Run: headless pygame with SDL's dummy video driver; simulated clock (each Clock.tick advances the game by its frame time, no real sleeping); random seed 0; keys injected as events and as key.get_pressed() state; mouse plan: one left click at the window centre at the start of phase 2, then a move to the lower-right quarter at the start of phase 3.
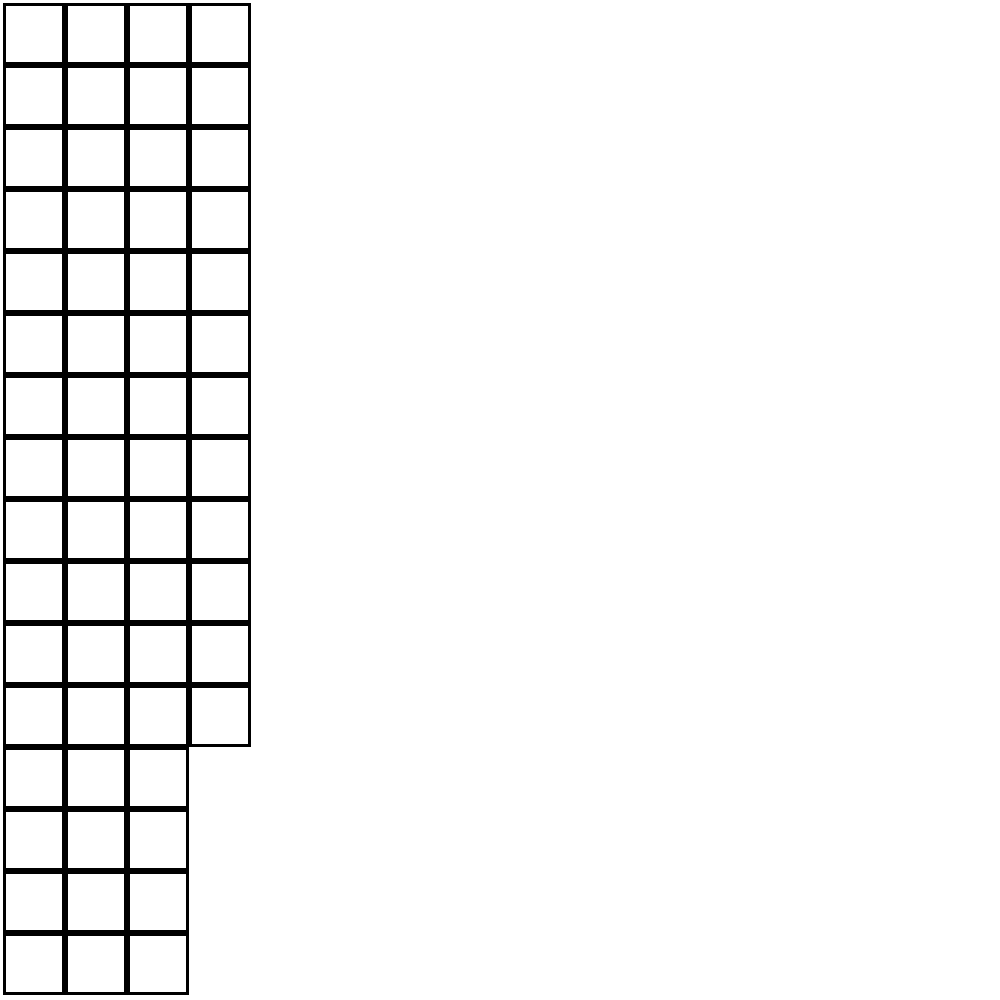
Frame 1 of 2 · flips 1–60 · no input
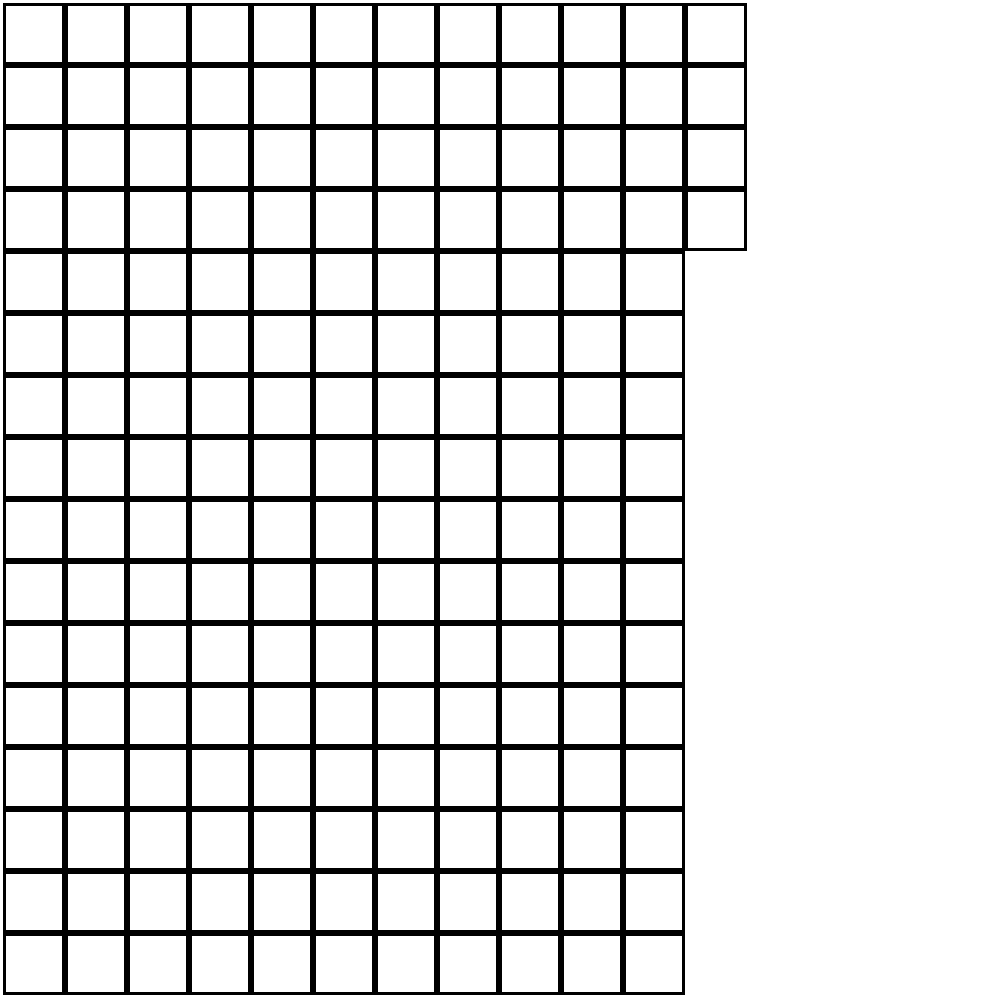
Frame 2 of 2 · flips 61–180 · clicked the window centre · tapped SPACE, RETURN · held RIGHT (→), D

The pygame program that drew these frames:

import pygame as pg
from pygame.locals import *
import math
WHITE = pg.Color(255, 255, 255)
RED = pg.Color(255, 0, 0)
BLACK = (0,0,0)
MOUSE = (0,0)

def draw_grid(window, nbr_of_squares):
    w,h = pg.display.get_surface().get_size()
    count_w = int(w/16)
    count_h = int(h/16)
    window.fill(WHITE)
    for i in range(nbr_of_squares):
        for j in range(nbr_of_squares):
            sq_w = count_w*(i)+3
            sq_h = count_h*(j)+3

            rect = pg.Rect(sq_w,sq_h,count_w ,count_h)
            pg.draw.rect(window, BLACK, rect, 3)
            pg.display.update()

def main_loop():
    pg.init()
    running = True
    window = pg.display.set_mode((1000, 1000), HWSURFACE|DOUBLEBUF|RESIZABLE)
    window.fill(WHITE)
    filled_rect = pg.Rect(60,60,30,25)
    window.fill(WHITE)
    draw_grid(window, 16)
    while running:
        # filled_rect = pg.Rect(60,60,25,25)
        mouse = (0, 0)
        w,h = pg.display.get_surface().get_size()
        for e in pg.event.get():
            if e.type == pg.QUIT:
                running = False
            elif e.type == pg.VIDEORESIZE:
                # print("i see you")
                draw_grid(window, 16)
            elif e.type == pg.MOUSEBUTTONUP:
                MOUSE = pg.mouse.get_pos()

if __name__ == "__main__":
    main_loop()
